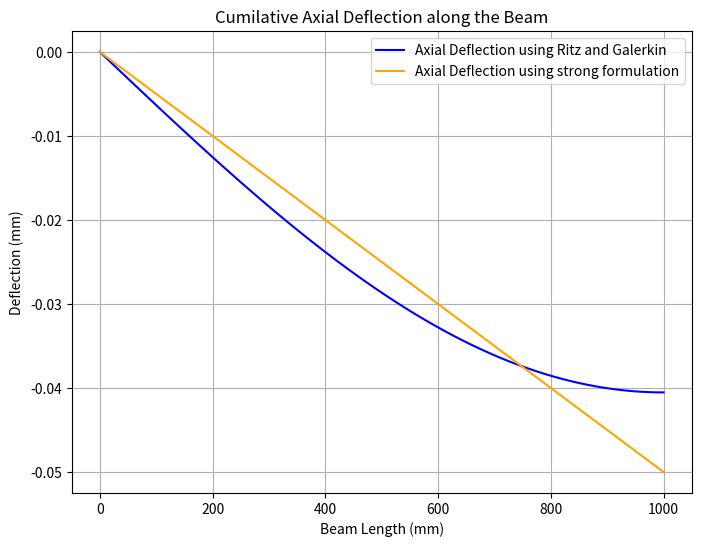
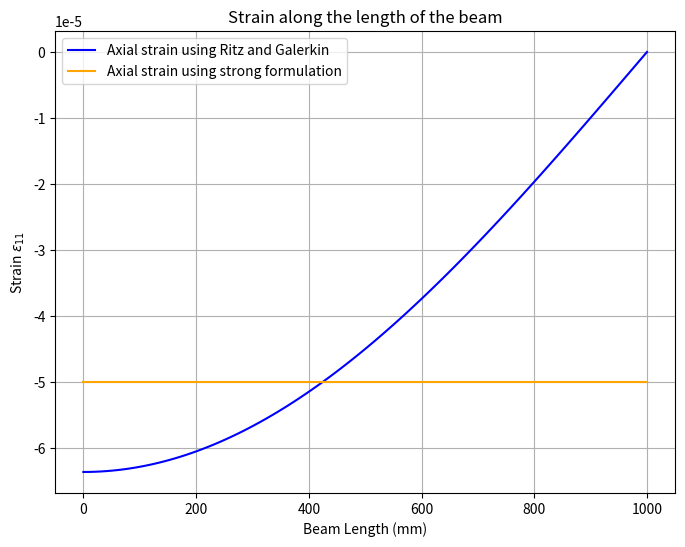
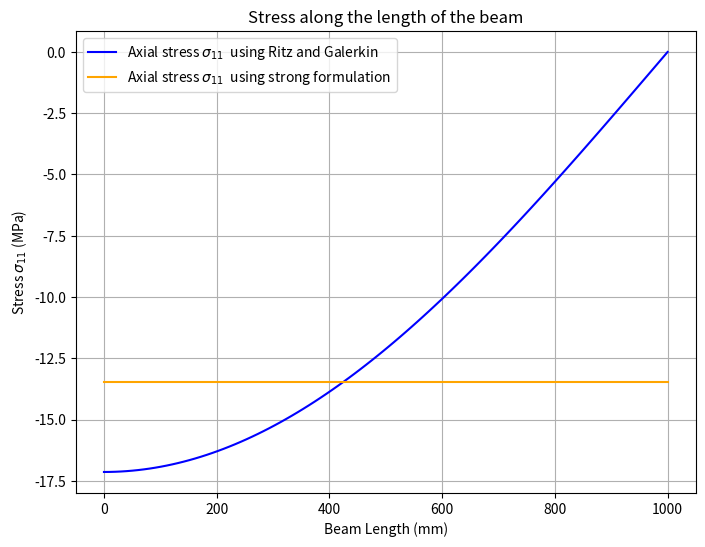
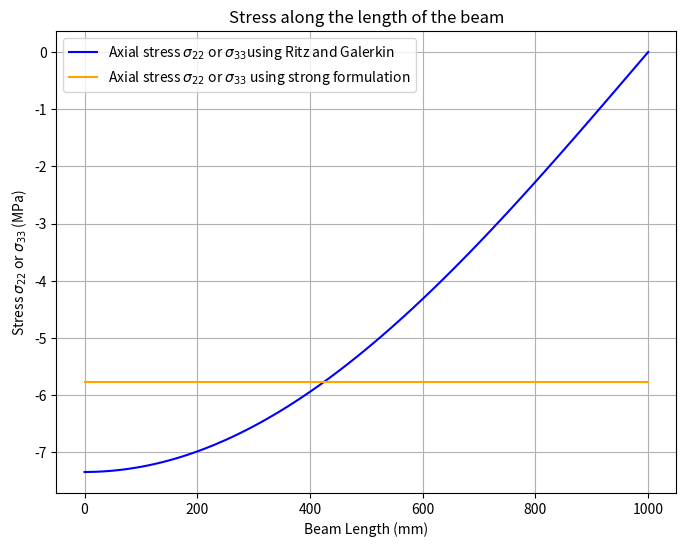

Recreate these plots in Python, in order.
import numpy as np
import matplotlib.pyplot as plt

def axial_deflection(L, F, E, A, num_points=100):
    x = np.linspace(0, L, num_points)  # Length of the beam
    displacement_ritz_galerkin = -8*F * L/ (np.pi*np.pi*E*A) * np.sin(np.pi*x/(2*L))  # Axial deflection equation using ritz/galerkin
    displacement_strong = -F*x/(E*A) #Axial deflection using strong formulation
    plt.figure(figsize=(8, 6))
    plt.plot(x, displacement_ritz_galerkin, color='blue', label='Axial Deflection using Ritz and Galerkin')
    plt.plot(x, displacement_strong, color='orange', label='Axial Deflection using strong formulation')
    plt.xlabel('Beam Length (mm)')
    plt.ylabel('Deflection (mm)')
    plt.title('Cumilative Axial Deflection along the Beam')
    plt.legend()
    plt.grid(True)
    plt.show()

def axial_strain(L, F, E, A, num_points=100):
    x = np.linspace(0, L, num_points)  # Length of the beam
    strain_ritz_galerkin = -4*F * np.cos(np.pi*x/(2*L)) / (np.pi * E * A)  # Axial strain Ritz/Galerkin
    value = -F/(E*A) #Axial strain strong formulation
    strain_strong = np.full(100, value)
    plt.figure(figsize=(8, 6))
    plt.plot(x, strain_ritz_galerkin, color='blue', label='Axial strain using Ritz and Galerkin')
    plt.plot(x, strain_strong, color='orange', label='Axial strain using strong formulation')
    plt.xlabel('Beam Length (mm)')
    plt.ylabel('Strain '+ r'$\epsilon_{11}$')
    plt.title('Strain along the length of the beam')
    plt.legend()
    plt.grid(True)
    plt.show()

def axial_stress11(L, F, E, A, v, num_points=100):
    x = np.linspace(0, L, num_points)  # Length of the beam
    stress_ritz_galerkin = (-4*F * (1-v) / (np.pi * A * (1+v)*(1-2*v)))* np.cos(np.pi*x/(2*L))  # Axial strain Ritz/Galerkin
    value = -F*(1-v)/(A*(1+v)*(1-2*v)) #Axial strain strong formulation
    stress_strong = np.full(100, value)
    plt.figure(figsize=(8, 6))
    plt.plot(x, stress_ritz_galerkin, color='blue', label='Axial stress '+ r'$\sigma_{11}$' + '  using Ritz and Galerkin')
    plt.plot(x, stress_strong, color='orange', label='Axial stress '+ r'$\sigma_{11}$' + '  using strong formulation')
    plt.xlabel('Beam Length (mm)')
    plt.ylabel('Stress '+ r'$\sigma_{11}$' + ' (MPa)')
    plt.title('Stress along the length of the beam')
    plt.legend()
    plt.grid(True)
    plt.show()

def axial_stress22(L, F, E, A, v, num_points=100):
    x = np.linspace(0, L, num_points)  # Length of the beam
    stress_ritz_galerkin = -4*F * np.cos(np.pi*x/(2*L)) * (v) / (np.pi * A * (1+v)*(1-2*v))   # Axial strain Ritz/Galerkin
    value = -F*(v)/(A*(1+v)*(1-2*v)) #Axial strain strong formulation
    stress_strong = np.full(100, value)
    plt.figure(figsize=(8, 6))
    plt.plot(x, stress_ritz_galerkin, color='blue', label='Axial stress '+ r'$\sigma_{22}$ or $\sigma_{33}$' + 'using Ritz and Galerkin')
    plt.plot(x, stress_strong, color='orange', label='Axial stress '+ r'$\sigma_{22}$ or $\sigma_{33}$' + ' using strong formulation')
    plt.xlabel('Beam Length (mm)')
    plt.ylabel('Stress '+ r'$\sigma_{22}$ or $\sigma_{33}$' + ' (MPa)')
    plt.title('Stress along the length of the beam')
    plt.legend()
    plt.grid(True)
    plt.show()

# Define beam parameters 
axial_force = 1000  # Axial force applied Newtons
E = 200e3  # Young's modulus (for steel, in MPa)
A = 100  # Area = b*h (10mm * 10mm square cross-section)
beam_length = 1000 #Length of the beam in millimeters (basically 1 m)
v =0.3
# Calculate and plot axial deflection
axial_deflection(beam_length, axial_force, E, A)
axial_strain(beam_length, axial_force, E, A)
axial_stress11(beam_length, axial_force, E, A, v)
axial_stress22(beam_length, axial_force, E, A, v)
